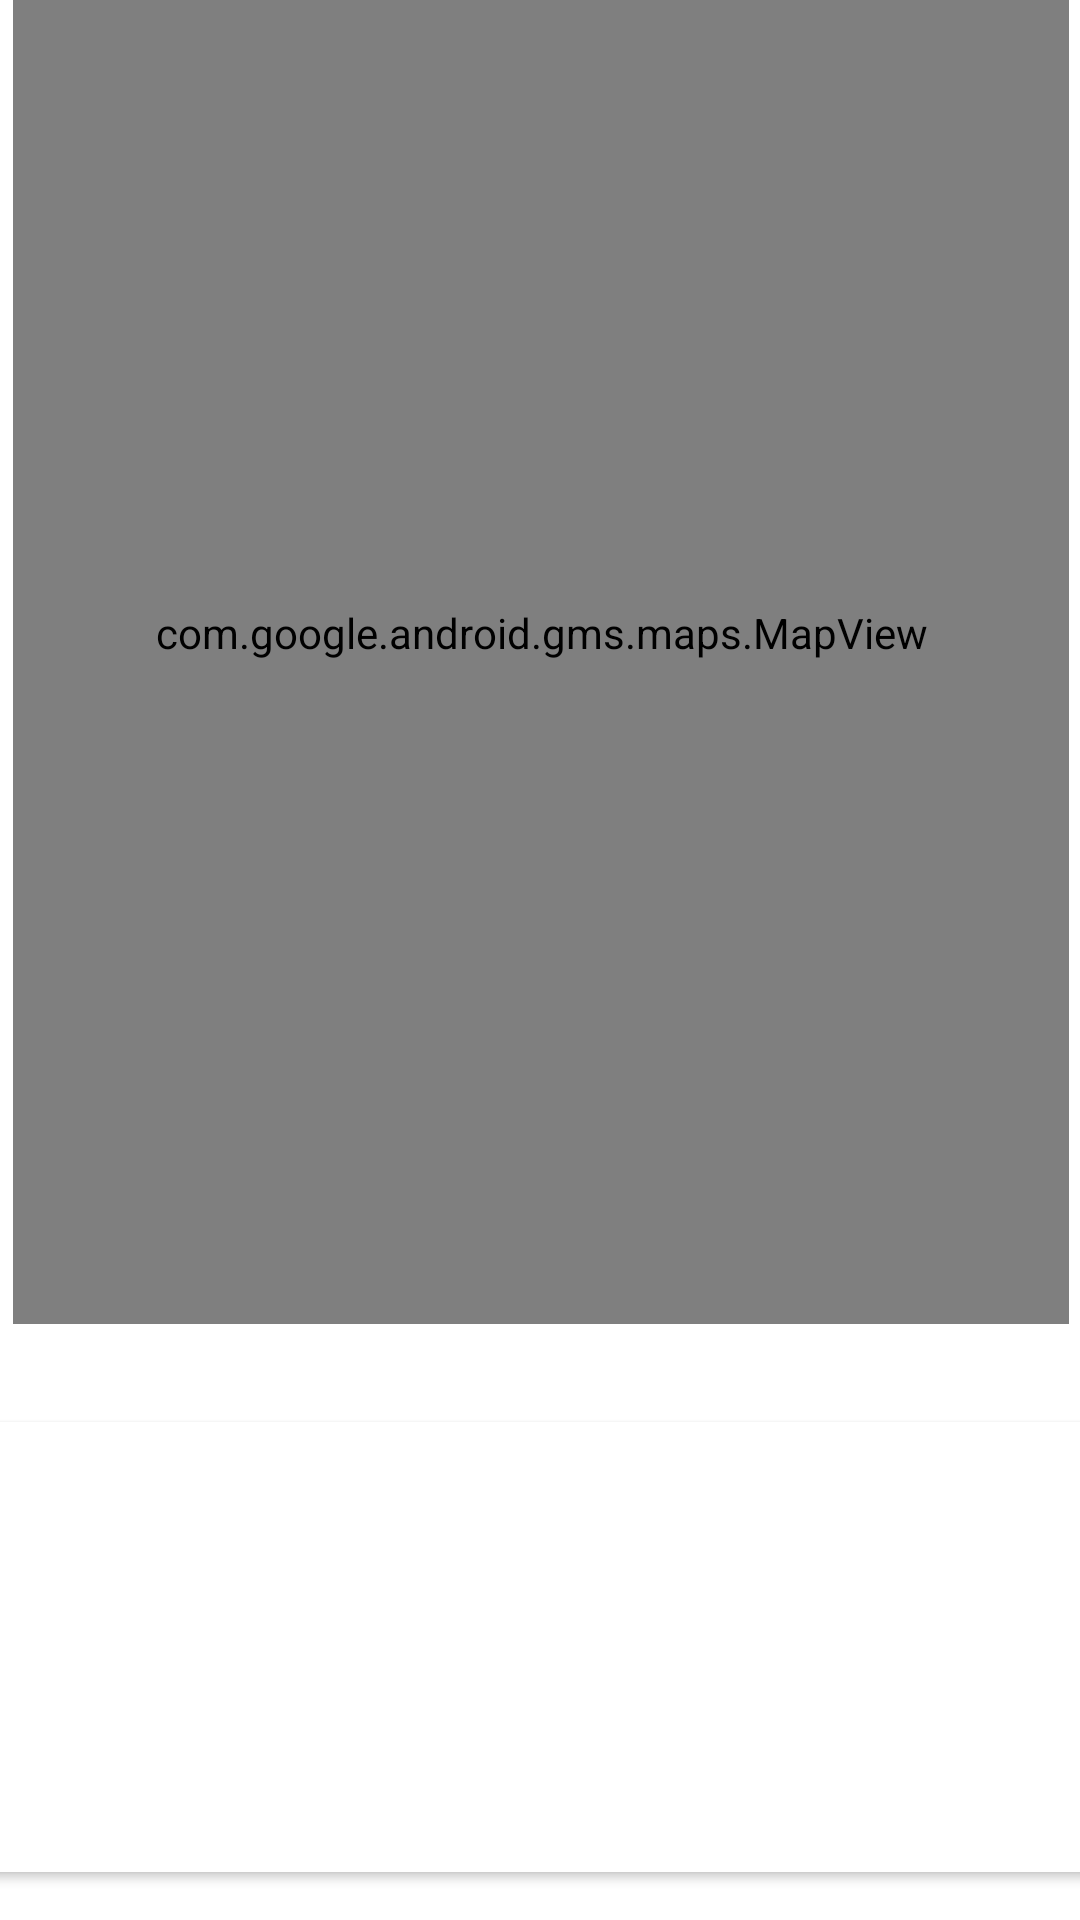

Android layout source for this screen:
<!-- AndroidManifest.xml: application theme Theme.Placemark -->
<!-- res/layout/content_placemark_maps.xml -->
<?xml version="1.0" encoding="utf-8"?>
<androidx.constraintlayout.widget.ConstraintLayout xmlns:android="http://schemas.android.com/apk/res/android"
    xmlns:app="http://schemas.android.com/apk/res-auto"
    xmlns:tools="http://schemas.android.com/tools"
    android:layout_width="match_parent"
    android:layout_height="match_parent"
    app:layout_behavior="@string/appbar_scrolling_view_behavior">

    <androidx.cardview.widget.CardView
        android:id="@+id/cardView"
        android:layout_width="380dp"
        android:layout_height="150dp"
        android:layout_marginStart="8dp"
        android:layout_marginTop="33dp"
        android:layout_marginEnd="8dp"
        android:layout_marginBottom="60dp"
        app:layout_constraintBottom_toBottomOf="parent"
        app:layout_constraintEnd_toEndOf="parent"
        app:layout_constraintStart_toStartOf="parent"
        app:layout_constraintTop_toBottomOf="@+id/mapView" />

    <com.google.android.gms.maps.MapView
        android:id="@+id/mapView"
        android:layout_width="352dp"
        android:layout_height="461dp"
        android:layout_marginStart="8dp"
        android:layout_marginTop="24dp"
        android:layout_marginEnd="8dp"
        app:layout_constraintBottom_toTopOf="@+id/cardView"
        app:layout_constraintEnd_toEndOf="parent"
        app:layout_constraintHorizontal_bias="0.488"
        app:layout_constraintStart_toStartOf="parent"
        app:layout_constraintTop_toTopOf="parent" />
</androidx.constraintlayout.widget.ConstraintLayout>
<!-- resources referenced by this layout -->
<resources>
  <style name="Theme.Placemark" parent="Theme.MaterialComponents.DayNight.DarkActionBar">
          
          <item name="colorPrimary">@color/colorAccent</item>
          <item name="colorPrimaryVariant">@color/colorPrimaryDark</item>
          <item name="colorOnPrimary">@color/colorPrimary</item>
          
          <item name="colorSecondary">@color/teal_200</item>
          <item name="colorSecondaryVariant">@color/teal_700</item>
          <item name="colorOnSecondary">@color/black</item>
          
          <item name="android:statusBarColor">?attr/colorPrimaryVariant</item>
          
      </style>
  <!-- not gathered from this repository: default colours our renderer supplied (Android Studio template values) -->
  <color name="teal_200">#FF03DAC5</color>
  <color name="teal_700">#FF018786</color>
  <color name="black">#FF000000</color>
  <color name="colorPrimary">#FF6200EE</color>
  <color name="colorPrimaryDark">#FF3700B3</color>
  <color name="colorAccent">#FF03DAC5</color>
</resources>
